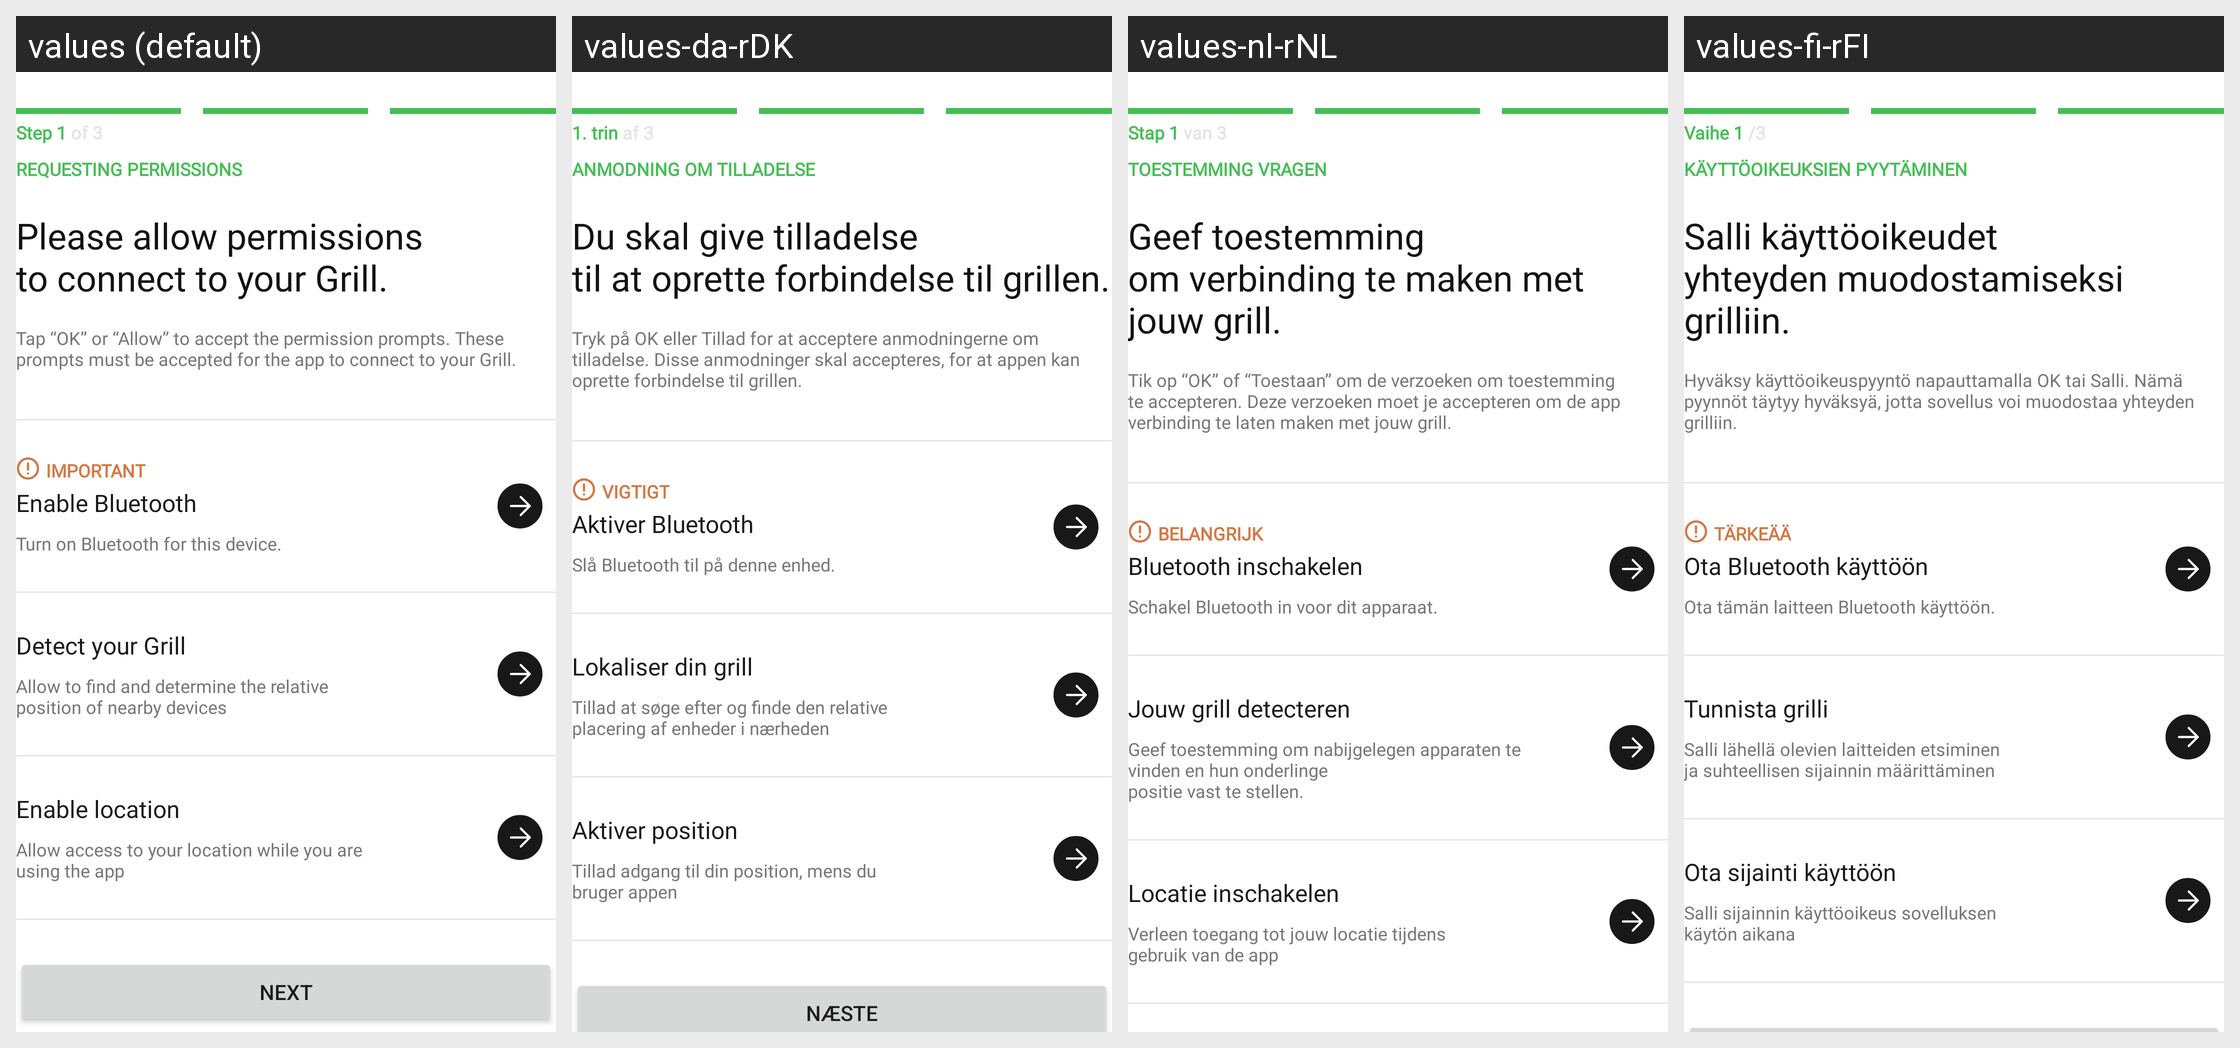

Translations of the strings shown on this Android screen, per locale in the grid:
Android screen res/layout/fragment_bluetooth_permissions.xml rendered under 4 locales, left to right: values (default), values-da-rDK, values-nl-rNL, values-fi-rFI. Device: Nexus 5 (rendered at 1080×1920; each locale shown at half size, 540×960, under a caption strip naming it); theme Theme.NinjaConnectedKitchen.
Other locales in the repository, not shown: values-de-rDE, values-en-rGB, values-es-rES, values-fr-rCA, values-fr-rFR, values-it-rIT, values-nb-rNO, values-pt-rPT, values-sv-rSE.
Strings drawn on this screen, with the default value and each locale's value (text and hints the layout hard-codes, and strings that could not be matched under every locale, appear in the picture but are not listed):

pairing_step_one
  values: Step 1 of 3
  values-da-rDK: 1. trin af 3
  values-nl-rNL: Stap 1 van 3
  values-fi-rFI: Vaihe 1 /3

requesting_permissions
  values: REQUESTING PERMISSIONS
  values-da-rDK: ANMODNING OM TILLADELSE
  values-nl-rNL: TOESTEMMING VRAGEN
  values-fi-rFI: KÄYTTÖOIKEUKSIEN PYYTÄMINEN

allow_permissions_main_prompt
  values: Please allow permissions
      to connect to your Grill.
  values-da-rDK: Du skal give tilladelse
      til at oprette forbindelse til grillen.
  values-nl-rNL: Geef toestemming
      om verbinding te maken met jouw grill.
  values-fi-rFI: Salli käyttöoikeudet
      yhteyden muodostamiseksi grilliin.

permissions_overview
  values: Tap “OK” or “Allow” to accept the permission prompts. These prompts must be accepted for the app to connect to your Grill.
  values-da-rDK: Tryk på OK eller Tillad for at acceptere anmodningerne om tilladelse. Disse anmodninger skal accepteres, for at appen kan oprette forbindelse til grillen.
  values-nl-rNL: Tik op “OK” of “Toestaan” om de verzoeken om toestemming te accepteren. Deze verzoeken moet je accepteren om de app verbinding te laten maken met jouw grill.
  values-fi-rFI: Hyväksy käyttöoikeuspyyntö napauttamalla OK tai Salli. Nämä pyynnöt täytyy hyväksyä, jotta sovellus voi muodostaa yhteyden grilliin.

important_caps
  values: IMPORTANT
  values-da-rDK: VIGTIGT
  values-nl-rNL: BELANGRIJK
  values-fi-rFI: TÄRKEÄÄ

bluetooth_enable
  values: Enable Bluetooth
  values-da-rDK: Aktiver Bluetooth
  values-nl-rNL: Bluetooth inschakelen
  values-fi-rFI: Ota Bluetooth käyttöön

enable_bluetooth_description
  values: Turn on Bluetooth for this device.
  values-da-rDK: Slå Bluetooth til på denne enhed.
  values-nl-rNL: Schakel Bluetooth in voor dit apparaat.
  values-fi-rFI: Ota tämän laitteen Bluetooth käyttöön.

detect_your_grill
  values: Detect your Grill
  values-da-rDK: Lokaliser din grill
  values-nl-rNL: Jouw grill detecteren
  values-fi-rFI: Tunnista grilli

detect_your_grill_description
  values: Allow to find and determine the relative
      position of nearby devices
  values-da-rDK: Tillad at søge efter og finde den relative
      placering af enheder i nærheden
  values-nl-rNL: Geef toestemming om nabijgelegen apparaten te vinden en hun onderlinge
      positie vast te stellen.
  values-fi-rFI: Salli lähellä olevien laitteiden etsiminen
      ja suhteellisen sijainnin määrittäminen

enable_location
  values: Enable location
  values-da-rDK: Aktiver position
  values-nl-rNL: Locatie inschakelen
  values-fi-rFI: Ota sijainti käyttöön

enable_location_description
  values: Allow access to your location while you are
      using the app
  values-da-rDK: Tillad adgang til din position, mens du
      bruger appen
  values-nl-rNL: Verleen toegang tot jouw locatie tijdens
      gebruik van de app
  values-fi-rFI: Salli sijainnin käyttöoikeus sovelluksen
      käytön aikana
